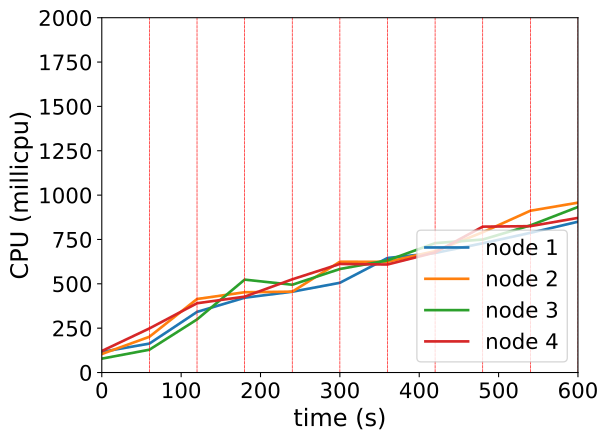

The file beside this chart, header and first rows:
timestamp, ppgcc-m02_pod_amount, ppgcc-m02_memory, ppgcc-m02_cpu, ppgcc-m03_pod_amount, ppgcc-m03_memory, ppgcc-m03_cpu, ppgcc-m04_pod_amount, ppgcc-m04_memory, ppgcc-m04_cpu, ppgcc-m05_pod_amount, ppgcc-m05_memory, ppgcc-m05_cpu
0, 5, 1105968, 116301456, 5, 1077088, 104325141, 5, 1084260, 78155363, 5, 1143392, 121308258
60, 5, 1110192, 163076907, 5, 1083028, 201548526, 5, 1088220, 128660870, 5, 1149200, 248519784
120, 3, 1087752, 341824947, 7, 1107580, 414412986, 4, 1081356, 299253256, 6, 1162928, 390444649
180, 5, 1110984, 421636323, 6, 1100740, 452549686, 6, 1108944, 523590663, 3, 1127832, 427643920
240, 4, 1102668, 455586156, 5, 1087144, 455774257, 5, 1100892, 494734230, 6, 1167960, 525324141
300, 4, 1103064, 505746667, 6, 1101532, 624472045, 5, 1102476, 583567524, 5, 1159644, 611976844
360, 5, 1115472, 645546147, 5, 1092952, 624020708, 5, 1099572, 631991554, 5, 1162020, 608846527
420, 3, 1091844, 673874252, 6, 1104964, 684357997, 5, 1102680, 729439146, 6, 1175748, 676778988
480, 3, 1095408, 728554575, 6, 1109188, 790686337, 6, 1114296, 749598468, 5, 1169016, 822225501
540, 3, 1098312, 787424879, 6, 1111828, 911855444, 6, 1120764, 829414618, 5, 1168488, 825019045
600, 3, 1098444, 849994569, 5, 1098496, 957492955, 6, 1121304, 933161800, 6, 1178784, 871640449
